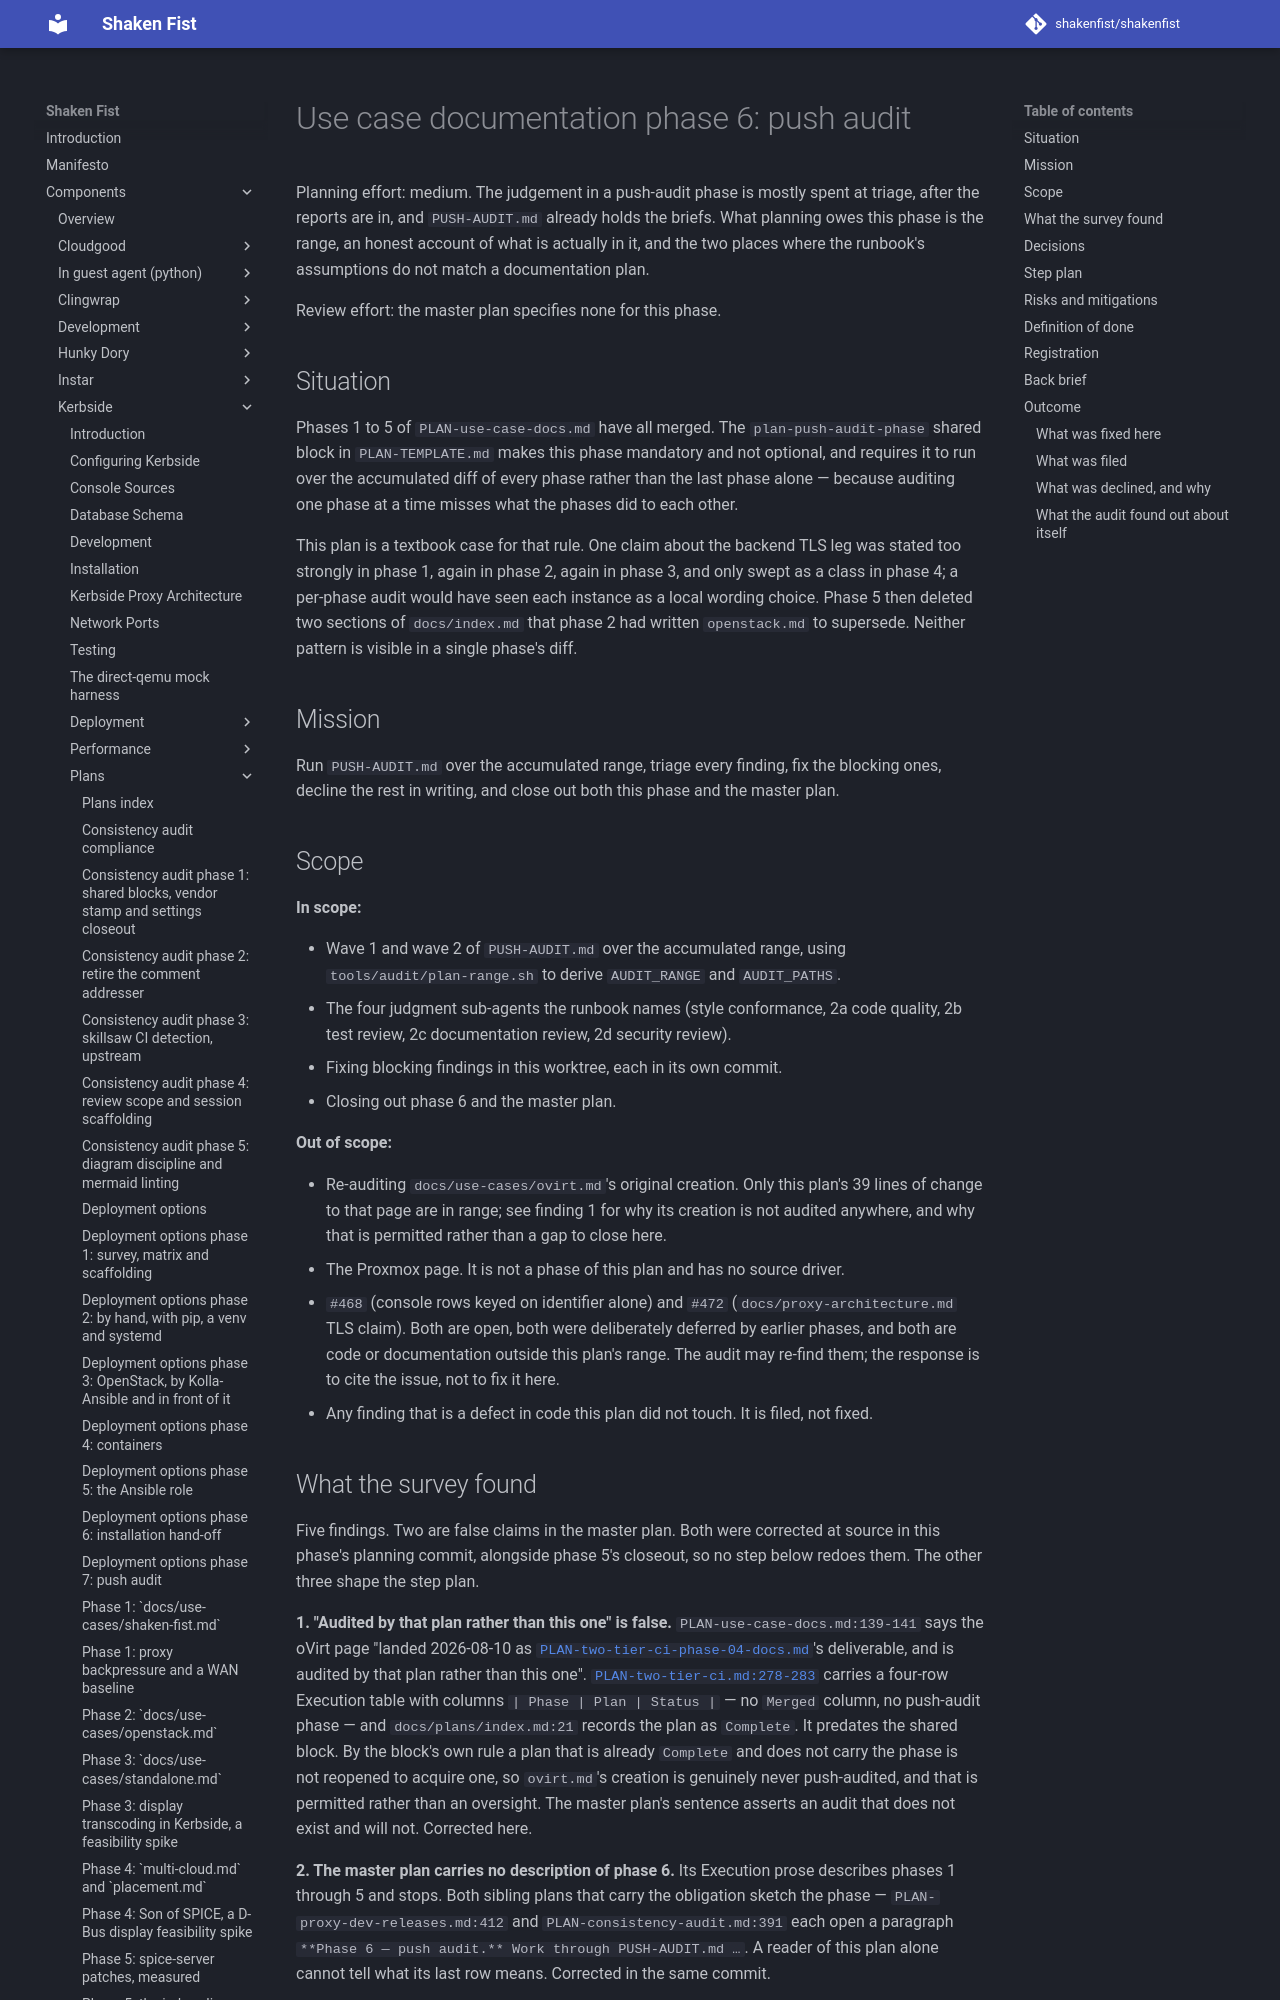

repository: shakenfist/shakenfist · page: components/kerbside/plans/PLAN-use-case-docs-phase-06-push-audit/index.html · generator: mkdocs

# Use case documentation phase 6: push audit

Planning effort: medium. The judgement in a push-audit
phase is mostly spent at triage, after the reports are in,
and `PUSH-AUDIT.md` already holds the briefs. What planning
owes this phase is the range, an honest account of what is
actually in it, and the two places where the runbook's
assumptions do not match a documentation plan.

Review effort: the master plan specifies none for this
phase.

## Situation

Phases 1 to 5 of `PLAN-use-case-docs.md` have all merged.
The `plan-push-audit-phase` shared block in
`PLAN-TEMPLATE.md` makes this phase mandatory and not
optional, and requires it to run over the accumulated diff
of every phase rather than the last phase alone — because
auditing one phase at a time misses what the phases did to
each other.

This plan is a textbook case for that rule. One claim about
the backend TLS leg was stated too strongly in phase 1,
again in phase 2, again in phase 3, and only swept as a
class in phase 4; a per-phase audit would have seen each
instance as a local wording choice. Phase 5 then deleted
two sections of `docs/index.md` that phase 2 had written
`openstack.md` to supersede. Neither pattern is visible in
a single phase's diff.

## Mission

Run `PUSH-AUDIT.md` over the accumulated range, triage
every finding, fix the blocking ones, decline the rest in
writing, and close out both this phase and the master plan.

## Scope

**In scope:**

- Wave 1 and wave 2 of `PUSH-AUDIT.md` over the accumulated
  range, using `tools/audit/plan-range.sh` to derive
  `AUDIT_RANGE` and `AUDIT_PATHS`.
- The four judgment sub-agents the runbook names (style
  conformance, 2a code quality, 2b test review, 2c
  documentation review, 2d security review).
- Fixing blocking findings in this worktree, each in its
  own commit.
- Closing out phase 6 and the master plan.

**Out of scope:**

- Re-auditing `docs/use-cases/ovirt.md`'s original
  creation. Only this plan's 39 lines of change to that
  page are in range; see finding 1 for why its creation is
  not audited anywhere, and why that is permitted rather
  than a gap to close here.
- The Proxmox page. It is not a phase of this plan and has
  no source driver.
- `#468` (console rows keyed on identifier alone) and
  `#472` (`docs/proxy-architecture.md` TLS claim). Both are
  open, both were deliberately deferred by earlier phases,
  and both are code or documentation outside this plan's
  range. The audit may re-find them; the response is to
  cite the issue, not to fix it here.
- Any finding that is a defect in code this plan did not
  touch. It is filed, not fixed.
